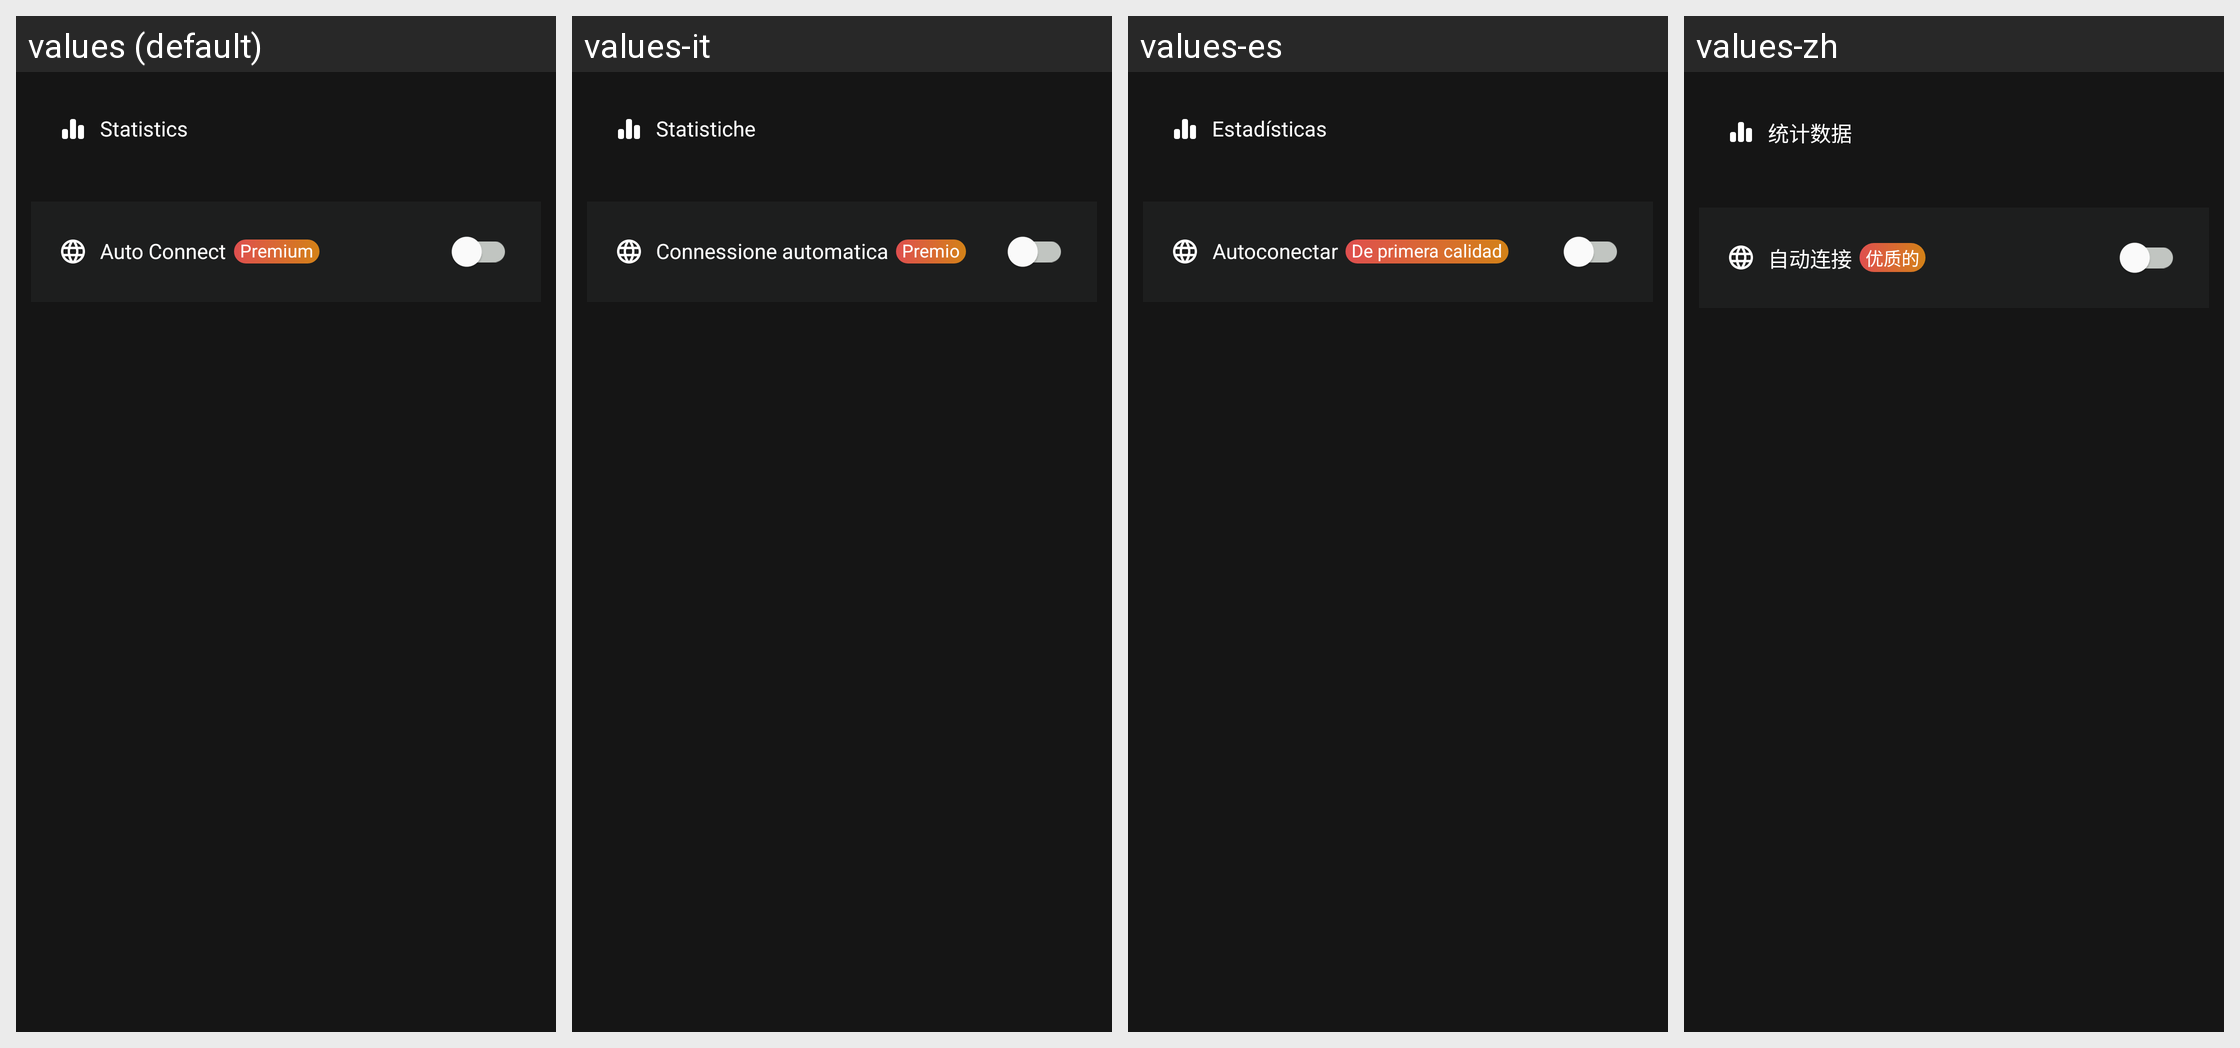

For this localized Android screen grid, give each drawn string resource with its value in every locale shown.
Android screen res/layout/fragment_settings.xml rendered under 4 locales, left to right: values (default), values-it, values-es, values-zh. Device: Nexus 5 (rendered at 1080×1920; each locale shown at half size, 540×960, under a caption strip naming it); theme Theme.IVPN.
Other locales in the repository, not shown: values-ar, values-de, values-fr, values-ja, values-ko, values-uk.
Strings drawn on this screen, with the default value and each locale's value (text and hints the layout hard-codes, and strings that could not be matched under every locale, appear in the picture but are not listed):

statistics
  values: Statistics
  values-it: Statistiche
  values-es: Estadísticas
  values-zh: 统计数据

auto_connect
  values: Auto Connect
  values-it: Connessione automatica
  values-es: Autoconectar
  values-zh: 自动连接

premium
  values: Premium
  values-it: Premio
  values-es: De primera calidad
  values-zh: 优质的
